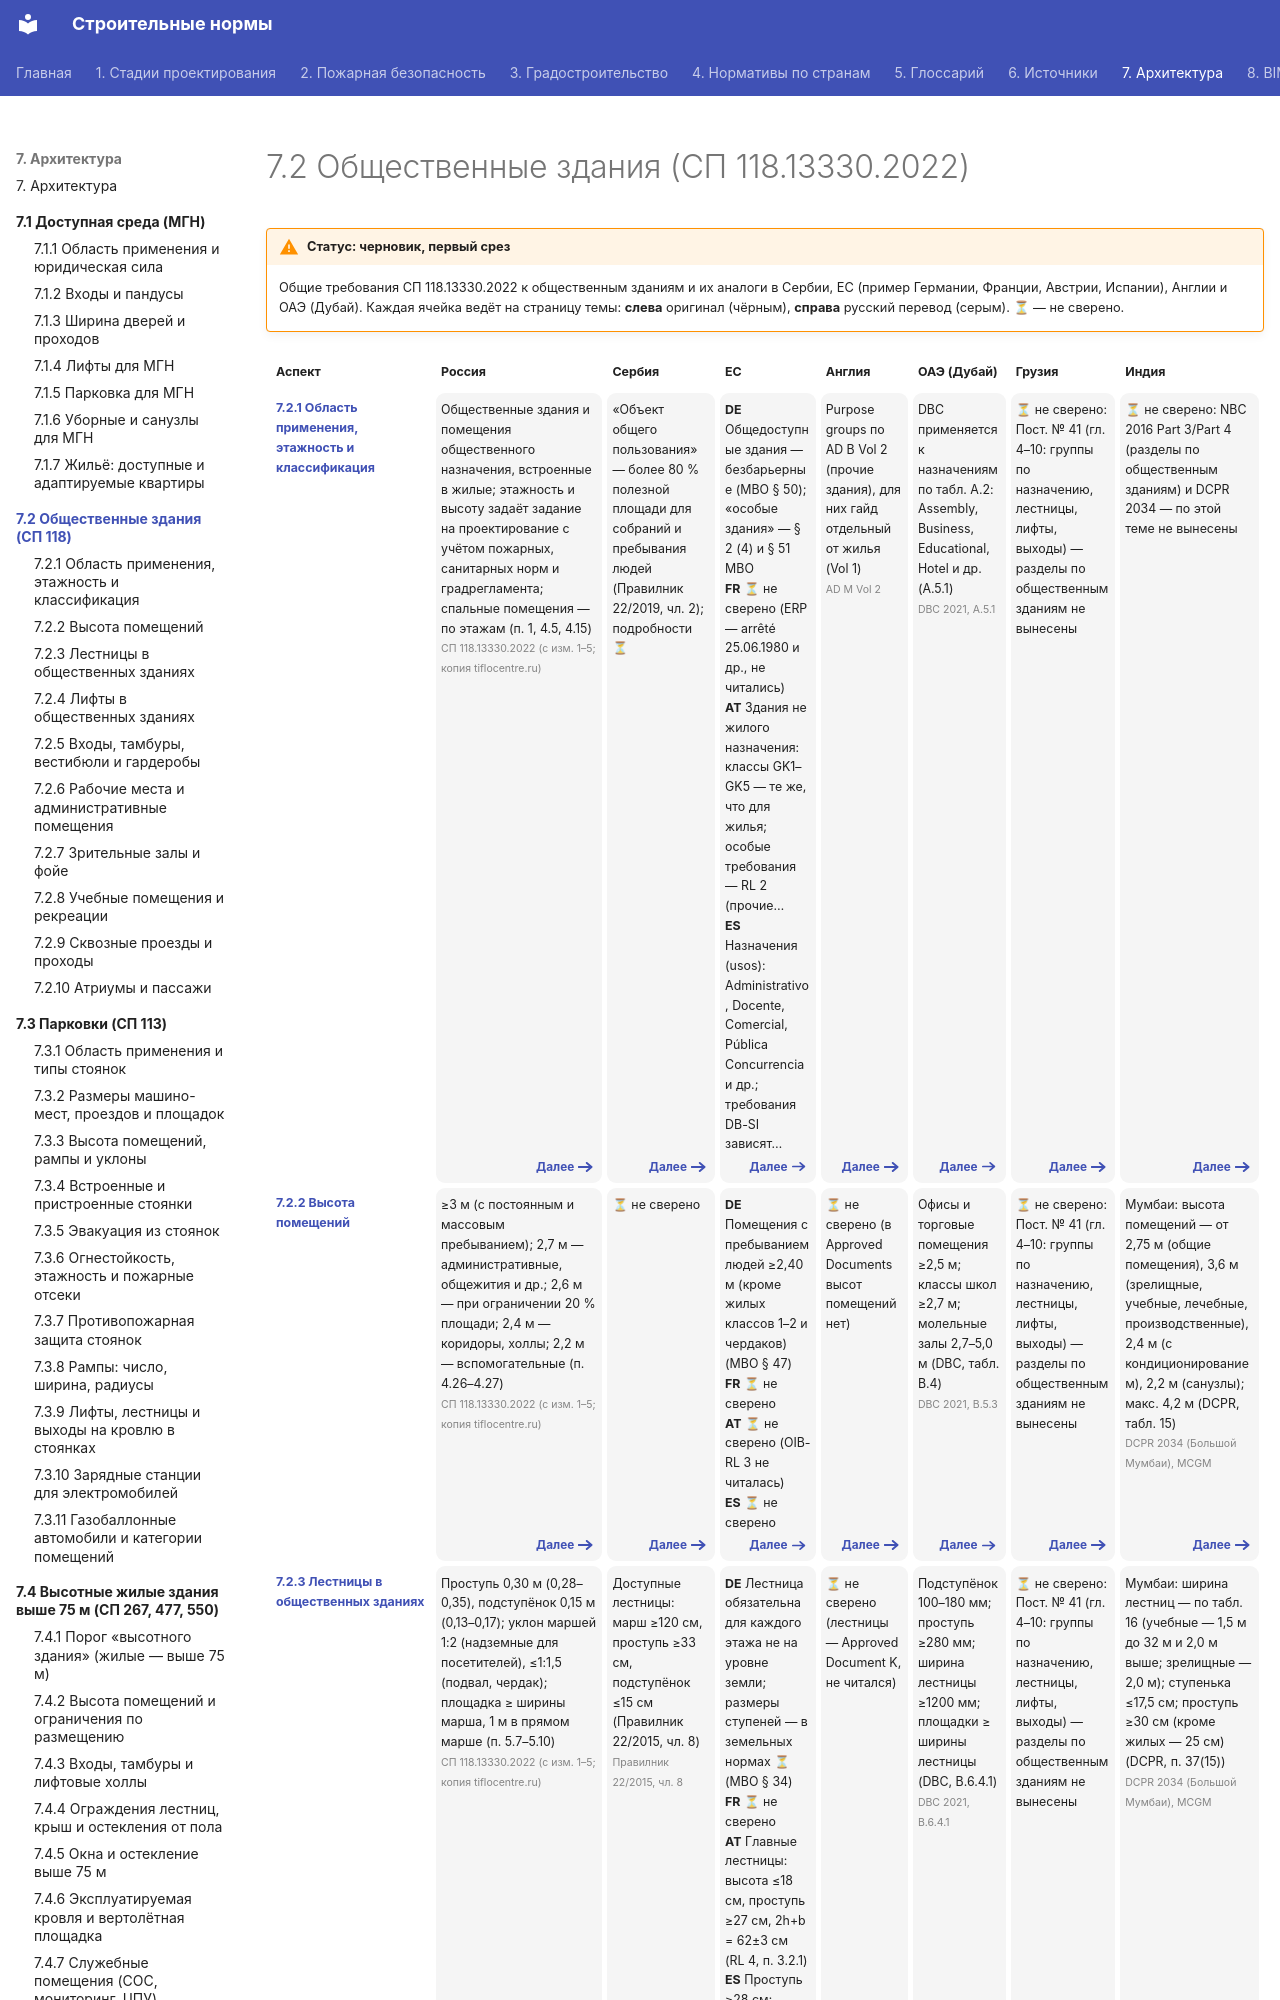

repository: kuskuznetsova-ux/building_codes · page: obshchestvennye/index.html · generator: mkdocs

---
hide:
  - toc
---

# 7.2 Общественные здания (СП 118.13330.2022)

!!! warning "Статус: черновик, первый срез"
    Общие требования СП 118.13330.2022 к общественным зданиям и их аналоги в Сербии, ЕС (пример Германии, Франции, Австрии, Испании), Англии и ОАЭ (Дубай). Каждая ячейка ведёт на страницу темы: **слева** оригинал (чёрным), **справа** русский перевод (серым). **⏳** — не сверено.

<div class="matrix fire" markdown>
